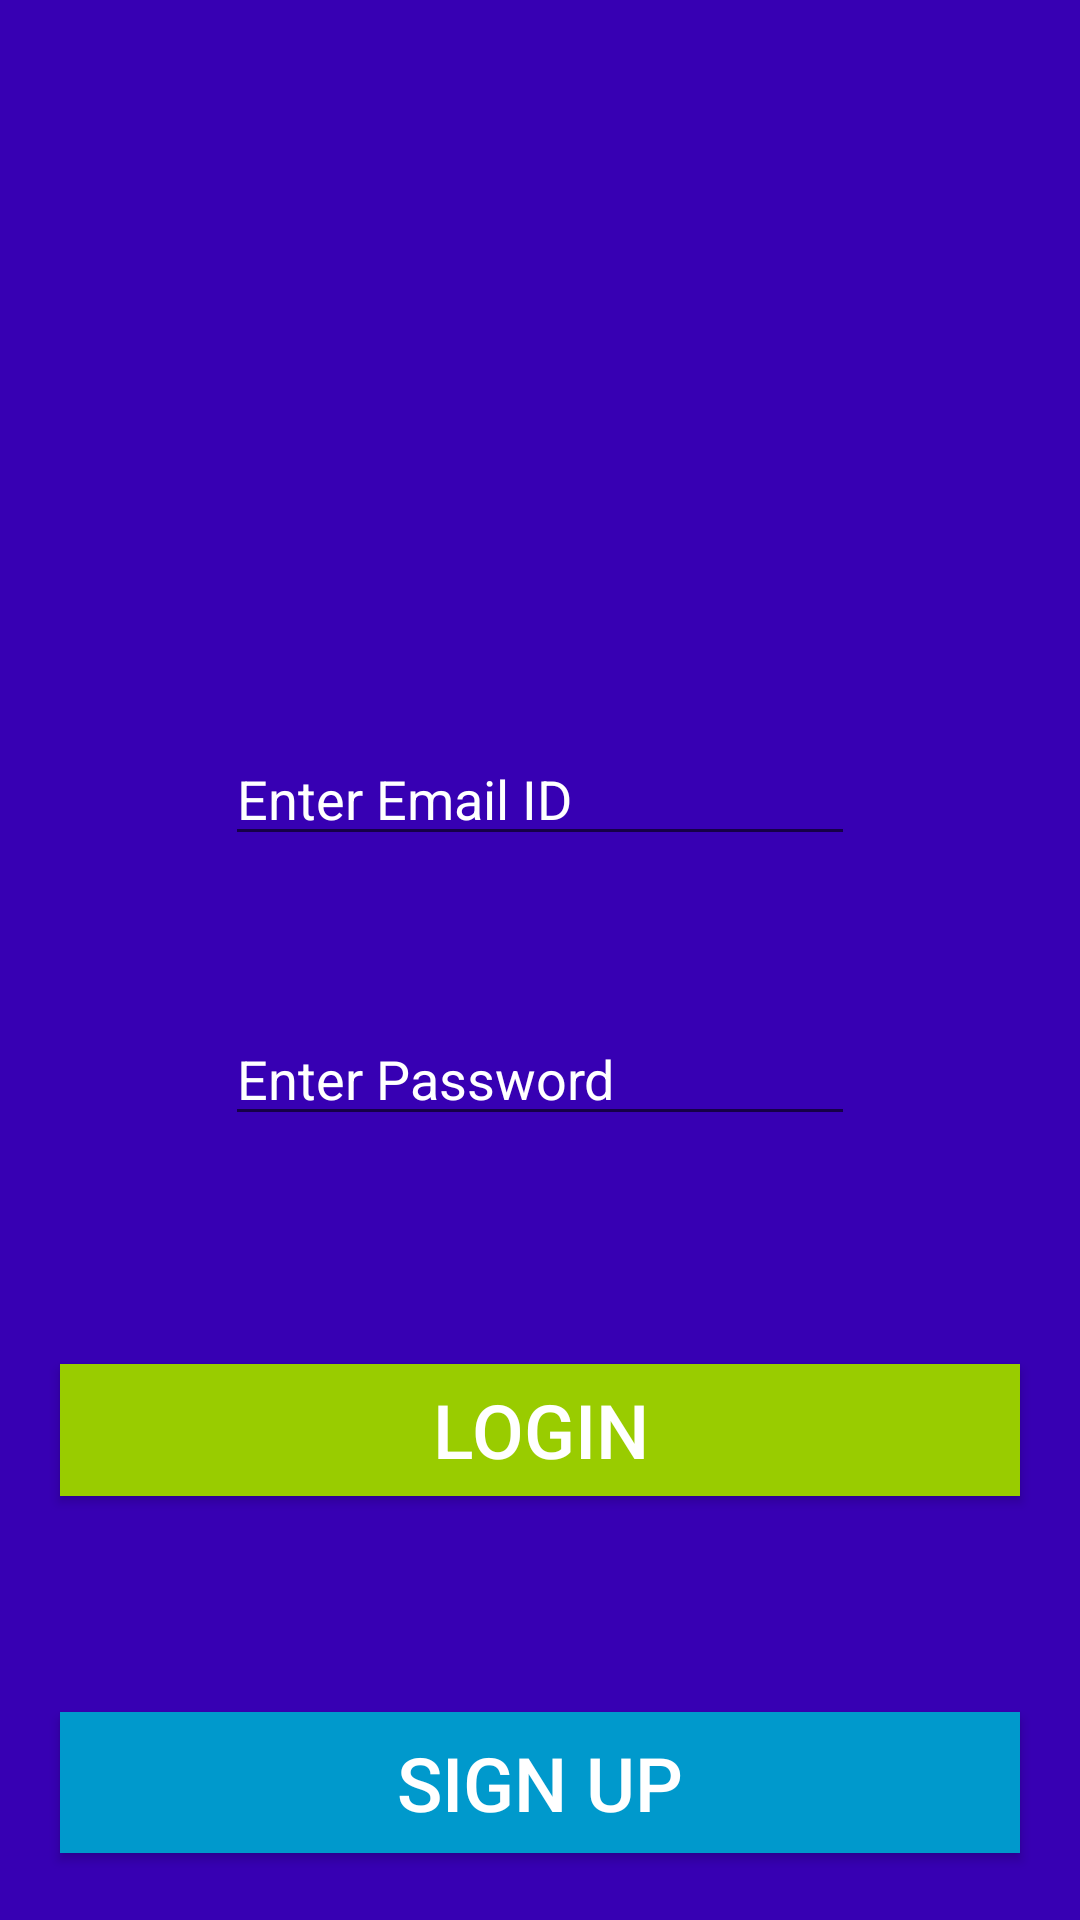

This screen was rendered from an Android layout file. Write that file and the resources it references.
<!-- AndroidManifest.xml: application theme AppTheme -->
<!-- res/layout/activity_login.xml -->
<?xml version="1.0" encoding="utf-8"?>
<androidx.constraintlayout.widget.ConstraintLayout xmlns:android="http://schemas.android.com/apk/res/android"
    xmlns:app="http://schemas.android.com/apk/res-auto"
    xmlns:tools="http://schemas.android.com/tools"
    android:id="@+id/ConstraintLayout"
    android:layout_width="match_parent"
    android:layout_height="match_parent"
    android:background="@color/colorPrimaryDark"

    android:onClick="rootLayoutTapped"
    tools:context=".LoginActivity">

    <Button
        android:id="@+id/btnLoginbtn"
        android:layout_width="0dp"
        android:layout_height="44dp"
        android:layout_marginStart="20dp"
        android:layout_marginTop="76dp"
        android:layout_marginEnd="20dp"
        android:background="@android:color/holo_green_light"
        android:text="Login"
        android:textColor="@android:color/background_light"
        android:textSize="25sp"
        app:layout_constraintEnd_toEndOf="parent"
        app:layout_constraintHorizontal_bias="0.0"
        app:layout_constraintStart_toStartOf="parent"
        app:layout_constraintTop_toBottomOf="@+id/edtLoginPassword" />

    <ImageView
        android:id="@+id/InstaImage"
        android:layout_width="222dp"
        android:layout_height="152dp"
        android:layout_marginStart="16dp"
        android:layout_marginTop="16dp"
        android:background="@color/colorPrimaryDark"
        app:layout_constraintEnd_toEndOf="parent"
        app:layout_constraintHorizontal_bias="0.45"
        app:layout_constraintStart_toStartOf="parent"
        app:layout_constraintTop_toTopOf="parent"
        app:srcCompat="@drawable/instagram" />

    <EditText
        android:id="@+id/edtLoginEmail"
        android:layout_width="wrap_content"
        android:layout_height="wrap_content"
        android:layout_marginTop="76dp"
        android:ems="10"
        android:hint="Enter Email ID"
        android:inputType="textEmailAddress"
        android:textColorHint="@android:color/background_light"
        app:layout_constraintEnd_toEndOf="parent"
        app:layout_constraintStart_toStartOf="parent"
        app:layout_constraintTop_toBottomOf="@+id/InstaImage" />

    <EditText
        android:id="@+id/edtLoginPassword"
        android:layout_width="wrap_content"
        android:layout_height="wrap_content"
        android:layout_marginTop="52dp"
        android:ems="10"
        android:hint="Enter Password"
        android:inputType="textPassword"
        android:textColorHint="@android:color/background_light"
        app:layout_constraintEnd_toEndOf="parent"
        app:layout_constraintStart_toStartOf="parent"
        app:layout_constraintTop_toBottomOf="@+id/edtLoginEmail" />

    <Button
        android:id="@+id/btnSignUpbtn"
        android:layout_width="0dp"
        android:layout_height="47dp"
        android:layout_marginStart="20dp"
        android:layout_marginTop="72dp"
        android:layout_marginEnd="20dp"
        android:background="@android:color/holo_blue_dark"
        android:text="Sign Up"
        android:textColor="@android:color/background_light"
        android:textSize="25sp"
        app:layout_constraintEnd_toEndOf="parent"
        app:layout_constraintHorizontal_bias="1.0"
        app:layout_constraintStart_toStartOf="parent"
        app:layout_constraintTop_toBottomOf="@+id/btnLoginbtn" />
</androidx.constraintlayout.widget.ConstraintLayout>
<!-- resources referenced by this layout -->
<resources>
  <style name="AppTheme" parent="Theme.AppCompat.Light.DarkActionBar">
          
          <item name="colorPrimary">@color/colorPrimary</item>
          <item name="colorPrimaryDark">@color/colorPrimaryDark</item>
          <item name="colorAccent">@color/colorAccent</item>
      </style>
  <!-- not gathered from this repository: default colours our renderer supplied (Android Studio template values) -->
  <color name="colorPrimary">#FF6200EE</color>
  <color name="colorPrimaryDark">#FF3700B3</color>
  <color name="colorAccent">#FF03DAC5</color>
</resources>
